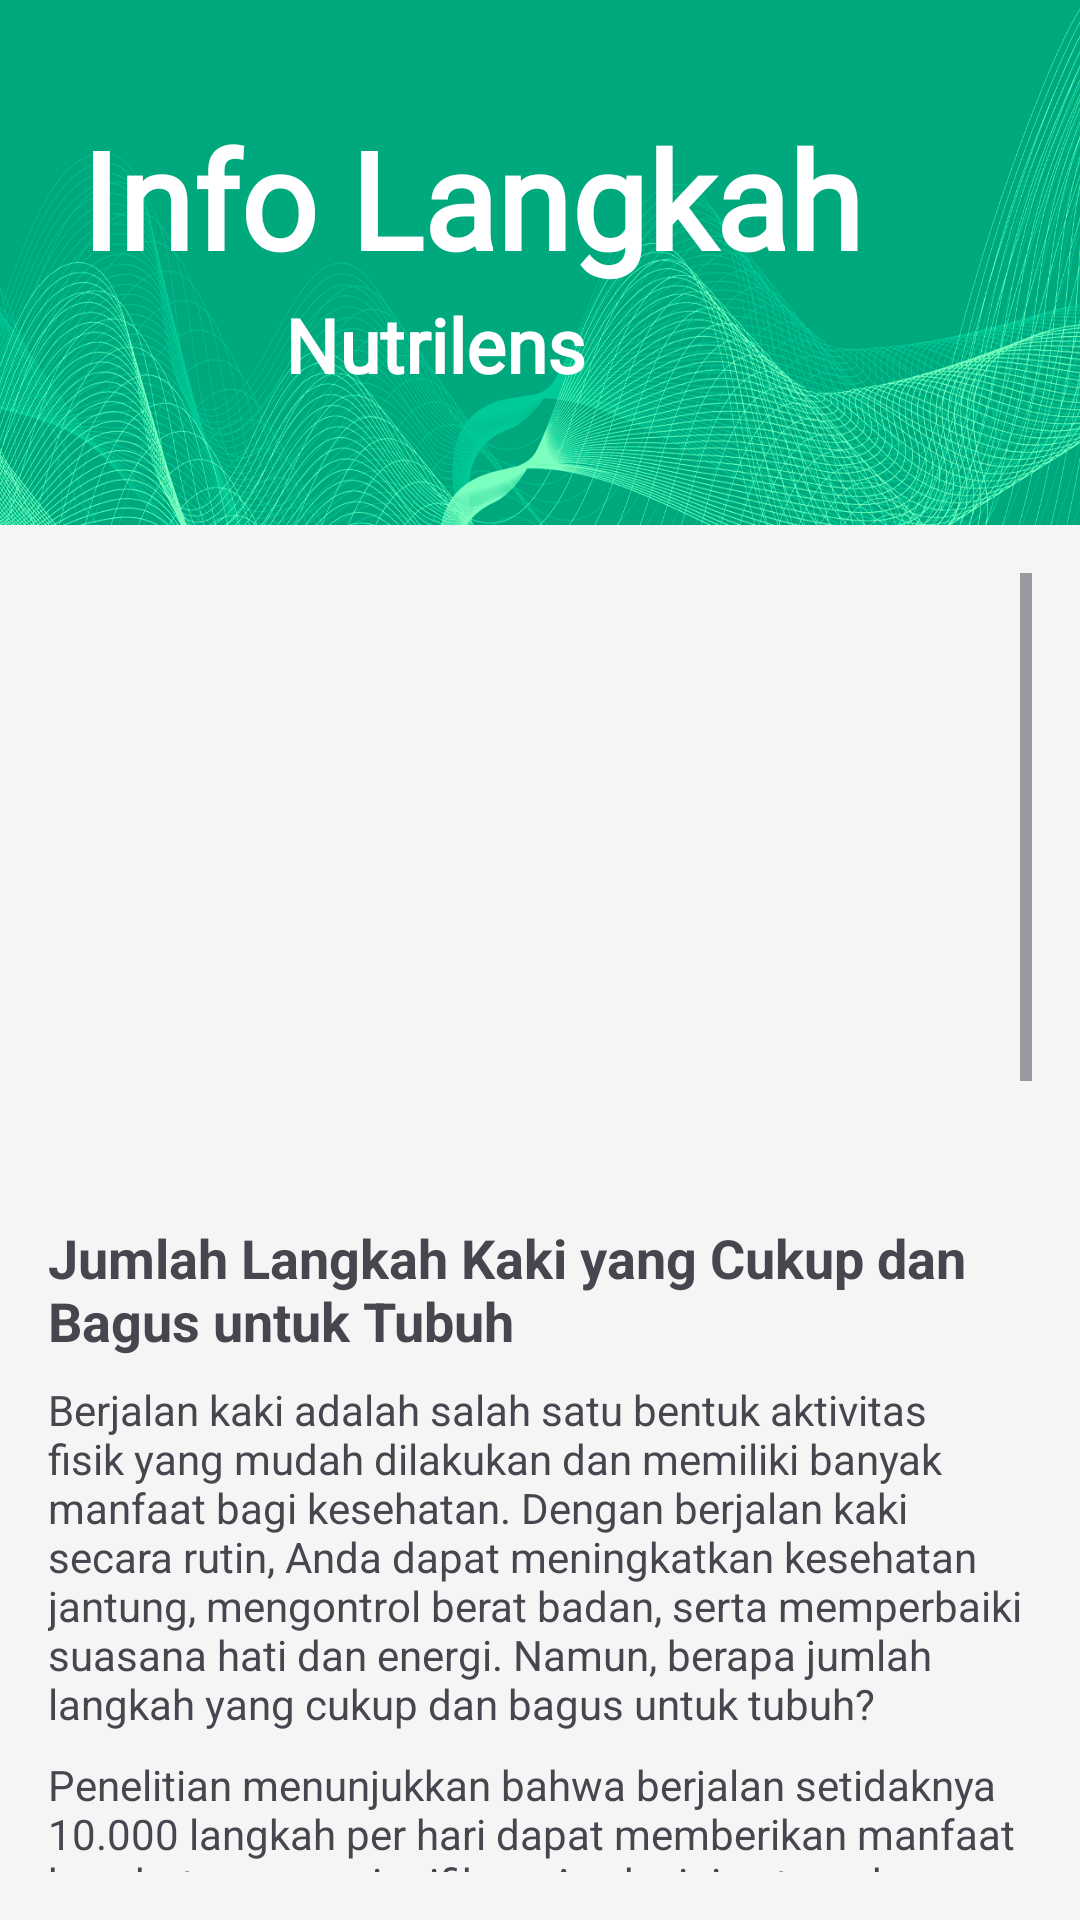

Reconstruct the res/layout file that produces this screen, plus the resources it refers to.
<!-- AndroidManifest.xml: application theme Base.Theme.LoginWithAnimation -->
<!-- res/layout/fragment_info_steps.xml -->
<?xml version="1.0" encoding="utf-8"?>
<FrameLayout xmlns:android="http://schemas.android.com/apk/res/android"
    xmlns:app="http://schemas.android.com/apk/res-auto"
    android:layout_width="match_parent"
    android:layout_height="match_parent"
    android:background="#F5F5F5">

    <androidx.constraintlayout.widget.ConstraintLayout
        android:id="@+id/main"
        android:layout_width="match_parent"
        android:layout_height="match_parent"
        android:background="#F5F5F5">

        
        <androidx.constraintlayout.widget.ConstraintLayout
            android:id="@+id/headerLayout"
            android:layout_width="match_parent"
            android:layout_height="175dp"
            android:background="@drawable/header_background"
            android:orientation="horizontal"
            android:padding="16dp"
            app:layout_constraintEnd_toEndOf="parent"
            app:layout_constraintStart_toStartOf="parent"
            app:layout_constraintTop_toTopOf="parent">

            <TextView
                android:id="@+id/tv_dicoding"
                android:layout_width="wrap_content"
                android:layout_height="58dp"
                android:layout_marginTop="20dp"
                android:fontFamily="@font/roboto_black"
                android:text="@string/info_steps"
                android:textAlignment="center"
                android:textColor="@color/white"
                android:textSize="45sp"
                android:textStyle="bold"
                app:layout_constraintEnd_toEndOf="parent"
                app:layout_constraintHorizontal_bias="0.163"
                app:layout_constraintStart_toStartOf="parent"
                app:layout_constraintTop_toTopOf="parent" />

            <TextView
                android:id="@+id/appNameTextView"
                android:layout_width="wrap_content"
                android:layout_height="wrap_content"
                android:layout_marginTop="4dp"
                android:layout_marginEnd="92dp"
                android:fontFamily="@font/roboto_black"
                android:text="@string/app_name"
                android:textColor="@android:color/white"
                android:textSize="25sp"
                android:textStyle="bold"
                app:layout_constraintEnd_toEndOf="@+id/tv_dicoding"
                app:layout_constraintTop_toBottomOf="@+id/tv_dicoding" />
        </androidx.constraintlayout.widget.ConstraintLayout>

        
        <ScrollView
            android:layout_width="0dp"
            android:layout_height="0dp"
            android:padding="16dp"
            app:layout_constraintBottom_toBottomOf="parent"
            app:layout_constraintEnd_toEndOf="parent"
            app:layout_constraintStart_toStartOf="parent"
            app:layout_constraintTop_toBottomOf="@id/headerLayout">

            <LinearLayout
                android:layout_width="match_parent"
                android:layout_height="wrap_content"
                android:orientation="vertical">

                <ImageView
                    android:layout_width="match_parent"
                    android:layout_height="200dp"
                    android:layout_marginBottom="16dp"
                    android:contentDescription="@string/steps_info_image"
                    android:scaleType="centerCrop"
                    android:src="@drawable/ic_steps_image" />

                <TextView
                    android:layout_width="match_parent"
                    android:layout_height="wrap_content"
                    android:layout_marginBottom="8dp"
                    android:text="@string/jumlah_langkah_kaki_yang_cukup_dan_bagus_untuk_tubuh"
                    android:textSize="18sp"
                    android:textStyle="bold" />

                <TextView
                    android:layout_width="match_parent"
                    android:layout_height="wrap_content"
                    android:layout_marginBottom="8dp"
                    android:text="@string/berjalan_kaki_adalah_salah_satu_bentuk_aktivitas_fisik_yang_mudah_dilakukan_dan_memiliki_banyak_manfaat_bagi_kesehatan_dengan_berjalan_kaki_secara_rutin_anda_dapat_meningkatkan_kesehatan_jantung_mengontrol_berat_badan_serta_memperbaiki_suasana_hati_dan_energi_namun_berapa_jumlah_langkah_yang_cukup_dan_bagus_untuk_tubuh" />

                <TextView
                    android:layout_width="match_parent"
                    android:layout_height="wrap_content"
                    android:layout_marginBottom="8dp"
                    android:text="@string/penelitian_menunjukkan_bahwa_berjalan_setidaknya_10_000_langkah_per_hari_dapat_memberikan_manfaat_kesehatan_yang_signifikan_angka_ini_setara_dengan_sekitar_8_kilometer_atau_5_mil_namun_beberapa_studi_juga_menunjukkan_bahwa_bahkan_berjalan_sekitar_7_000_langkah_per_hari_sudah_cukup_untuk_memberikan_manfaat_kesehatan_yang_berarti" />

                <TextView
                    android:layout_width="match_parent"
                    android:layout_height="wrap_content"
                    android:layout_marginBottom="8dp"
                    android:text="@string/manfaat_berjalan_kaki"
                    android:textSize="18sp"
                    android:textStyle="bold" />

                <TextView
                    android:layout_width="match_parent"
                    android:layout_height="wrap_content"
                    android:layout_marginBottom="4dp"
                    android:text="@string/_1_meningkatkan_kesehatan_jantung_berjalan_kaki_secara_rutin_dapat_membantu_menurunkan_risiko_penyakit_jantung_dan_stroke_dengan_memperbaiki_sirkulasi_darah_dan_menurunkan_tekanan_darah" />

                <TextView
                    android:layout_width="match_parent"
                    android:layout_height="wrap_content"
                    android:layout_marginBottom="4dp"
                    android:text="@string/_2_mengontrol_berat_badan_berjalan_kaki_membantu_membakar_kalori_dan_mengurangi_lemak_tubuh_sehingga_membantu_dalam_mengontrol_berat_badan" />

                <TextView
                    android:layout_width="match_parent"
                    android:layout_height="wrap_content"
                    android:layout_marginBottom="4dp"
                    android:text="@string/_3_memperbaiki_suasana_hati_aktivitas_fisik_seperti_berjalan_kaki_dapat_meningkatkan_produksi_hormon_endorfin_yang_membantu_memperbaiki_suasana_hati_dan_mengurangi_stres" />

                <TextView
                    android:layout_width="match_parent"
                    android:layout_height="wrap_content"
                    android:layout_marginBottom="4dp"
                    android:text="@string/_4_meningkatkan_energi_berjalan_kaki_dapat_meningkatkan_energi_dengan_meningkatkan_aliran_darah_dan_oksigen_ke_seluruh_tubuh" />

                <TextView
                    android:layout_width="match_parent"
                    android:layout_height="wrap_content"
                    android:layout_marginBottom="8dp"
                    android:text="@string/tips_untuk_menambah_jumlah_langkah_harian"
                    android:textSize="18sp"
                    android:textStyle="bold" />

                <TextView
                    android:layout_width="match_parent"
                    android:layout_height="wrap_content"
                    android:layout_marginBottom="4dp"
                    android:text="@string/_1_gunakan_tangga_daripada_lift_atau_eskalator" />

                <TextView
                    android:layout_width="match_parent"
                    android:layout_height="wrap_content"
                    android:layout_marginBottom="4dp"
                    android:text="@string/_2_parkir_kendaraan_lebih_jauh_dari_pintu_masuk_tujuan_anda" />

                <TextView
                    android:layout_width="match_parent"
                    android:layout_height="wrap_content"
                    android:layout_marginBottom="4dp"
                    android:text="@string/_3_luangkan_waktu_untuk_berjalan_jalan_singkat_selama_istirahat_kerja_atau_setelah_makan_siang" />

                <TextView
                    android:layout_width="match_parent"
                    android:layout_height="wrap_content"
                    android:layout_marginBottom="4dp"
                    android:text="@string/_4_gunakan_aplikasi_penghitung_langkah_untuk_memantau_aktivitas_fisik_harian_anda_dan_menetapkan_tujuan" />

                <TextView
                    android:layout_width="match_parent"
                    android:layout_height="wrap_content"
                    android:layout_marginBottom="4dp"
                    android:text="@string/_5_ajak_teman_atau_keluarga_untuk_berjalan_bersama_sehingga_lebih_menyenangkan_dan_menjadi_kebiasaan" />

                <TextView
                    android:layout_width="match_parent"
                    android:layout_height="wrap_content"
                    android:layout_marginBottom="16dp"
                    android:text="@string/dengan_menambahkan_lebih_banyak_langkah_ke_dalam_rutinitas_harian_anda_anda_dapat_mencapai_gaya_hidup_yang_lebih_sehat_dan_aktif_mulailah_dengan_target_yang_realistis_dan_tingkatkan_secara_bertahap_sesuai_kemampuan_anda" />

            </LinearLayout>
        </ScrollView>
    </androidx.constraintlayout.widget.ConstraintLayout>

</FrameLayout>
<!-- resources referenced by this layout -->
<resources>
  <color name="white">#FFFFFF</color>
  <string name="_1_gunakan_tangga_daripada_lift_atau_eskalator">1. Gunakan tangga daripada lift atau eskalator.</string>
  <string name="_1_meningkatkan_kesehatan_jantung_berjalan_kaki_secara_rutin_dapat_membantu_menurunkan_risiko_penyakit_jantung_dan_stroke_dengan_memperbaiki_sirkulasi_darah_dan_menurunkan_tekanan_darah">1. Meningkatkan Kesehatan Jantung: Berjalan kaki secara rutin dapat membantu menurunkan risiko penyakit jantung dan stroke dengan memperbaiki sirkulasi darah dan menurunkan tekanan darah.</string>
  <string name="_2_mengontrol_berat_badan_berjalan_kaki_membantu_membakar_kalori_dan_mengurangi_lemak_tubuh_sehingga_membantu_dalam_mengontrol_berat_badan">2. Mengontrol Berat Badan: Berjalan kaki membantu membakar kalori dan mengurangi lemak tubuh, sehingga membantu dalam mengontrol berat badan.</string>
  <string name="_2_parkir_kendaraan_lebih_jauh_dari_pintu_masuk_tujuan_anda">2. Parkir kendaraan lebih jauh dari pintu masuk tujuan Anda.</string>
  <string name="_3_luangkan_waktu_untuk_berjalan_jalan_singkat_selama_istirahat_kerja_atau_setelah_makan_siang">3. Luangkan waktu untuk berjalan-jalan singkat selama istirahat kerja atau setelah makan siang.</string>
  <string name="_3_memperbaiki_suasana_hati_aktivitas_fisik_seperti_berjalan_kaki_dapat_meningkatkan_produksi_hormon_endorfin_yang_membantu_memperbaiki_suasana_hati_dan_mengurangi_stres">3. Memperbaiki Suasana Hati: Aktivitas fisik seperti berjalan kaki dapat meningkatkan produksi hormon endorfin yang membantu memperbaiki suasana hati dan mengurangi stres.</string>
  <string name="_4_gunakan_aplikasi_penghitung_langkah_untuk_memantau_aktivitas_fisik_harian_anda_dan_menetapkan_tujuan">4. Gunakan aplikasi penghitung langkah untuk memantau aktivitas fisik harian Anda dan menetapkan tujuan.</string>
  <string name="_4_meningkatkan_energi_berjalan_kaki_dapat_meningkatkan_energi_dengan_meningkatkan_aliran_darah_dan_oksigen_ke_seluruh_tubuh">4. Meningkatkan Energi: Berjalan kaki dapat meningkatkan energi dengan meningkatkan aliran darah dan oksigen ke seluruh tubuh.</string>
  <string name="_5_ajak_teman_atau_keluarga_untuk_berjalan_bersama_sehingga_lebih_menyenangkan_dan_menjadi_kebiasaan">5. Ajak teman atau keluarga untuk berjalan bersama sehingga lebih menyenangkan dan menjadi kebiasaan.</string>
  <string name="app_name">Nutrilens</string>
  <string name="berjalan_kaki_adalah_salah_satu_bentuk_aktivitas_fisik_yang_mudah_dilakukan_dan_memiliki_banyak_manfaat_bagi_kesehatan_dengan_berjalan_kaki_secara_rutin_anda_dapat_meningkatkan_kesehatan_jantung_mengontrol_berat_badan_serta_memperbaiki_suasana_hati_dan_energi_namun_berapa_jumlah_langkah_yang_cukup_dan_bagus_untuk_tubuh">Berjalan kaki adalah salah satu bentuk aktivitas fisik yang mudah dilakukan dan memiliki banyak manfaat bagi kesehatan. Dengan berjalan kaki secara rutin, Anda dapat meningkatkan kesehatan jantung, mengontrol berat badan, serta memperbaiki suasana hati dan energi. Namun, berapa jumlah langkah yang cukup dan bagus untuk tubuh?</string>
  <string name="dengan_menambahkan_lebih_banyak_langkah_ke_dalam_rutinitas_harian_anda_anda_dapat_mencapai_gaya_hidup_yang_lebih_sehat_dan_aktif_mulailah_dengan_target_yang_realistis_dan_tingkatkan_secara_bertahap_sesuai_kemampuan_anda">Dengan menambahkan lebih banyak langkah ke dalam rutinitas harian Anda, Anda dapat mencapai gaya hidup yang lebih sehat dan aktif. Mulailah dengan target yang realistis dan tingkatkan secara bertahap sesuai kemampuan Anda.</string>
  <string name="info_steps">Info Langkah</string>
  <string name="jumlah_langkah_kaki_yang_cukup_dan_bagus_untuk_tubuh">Jumlah Langkah Kaki yang Cukup dan Bagus untuk Tubuh</string>
  <string name="manfaat_berjalan_kaki">Manfaat Berjalan Kaki:</string>
  <string name="steps_info_image">Step info Image</string>
  <string name="tips_untuk_menambah_jumlah_langkah_harian">Tips untuk Menambah Jumlah Langkah Harian:</string>
</resources>
